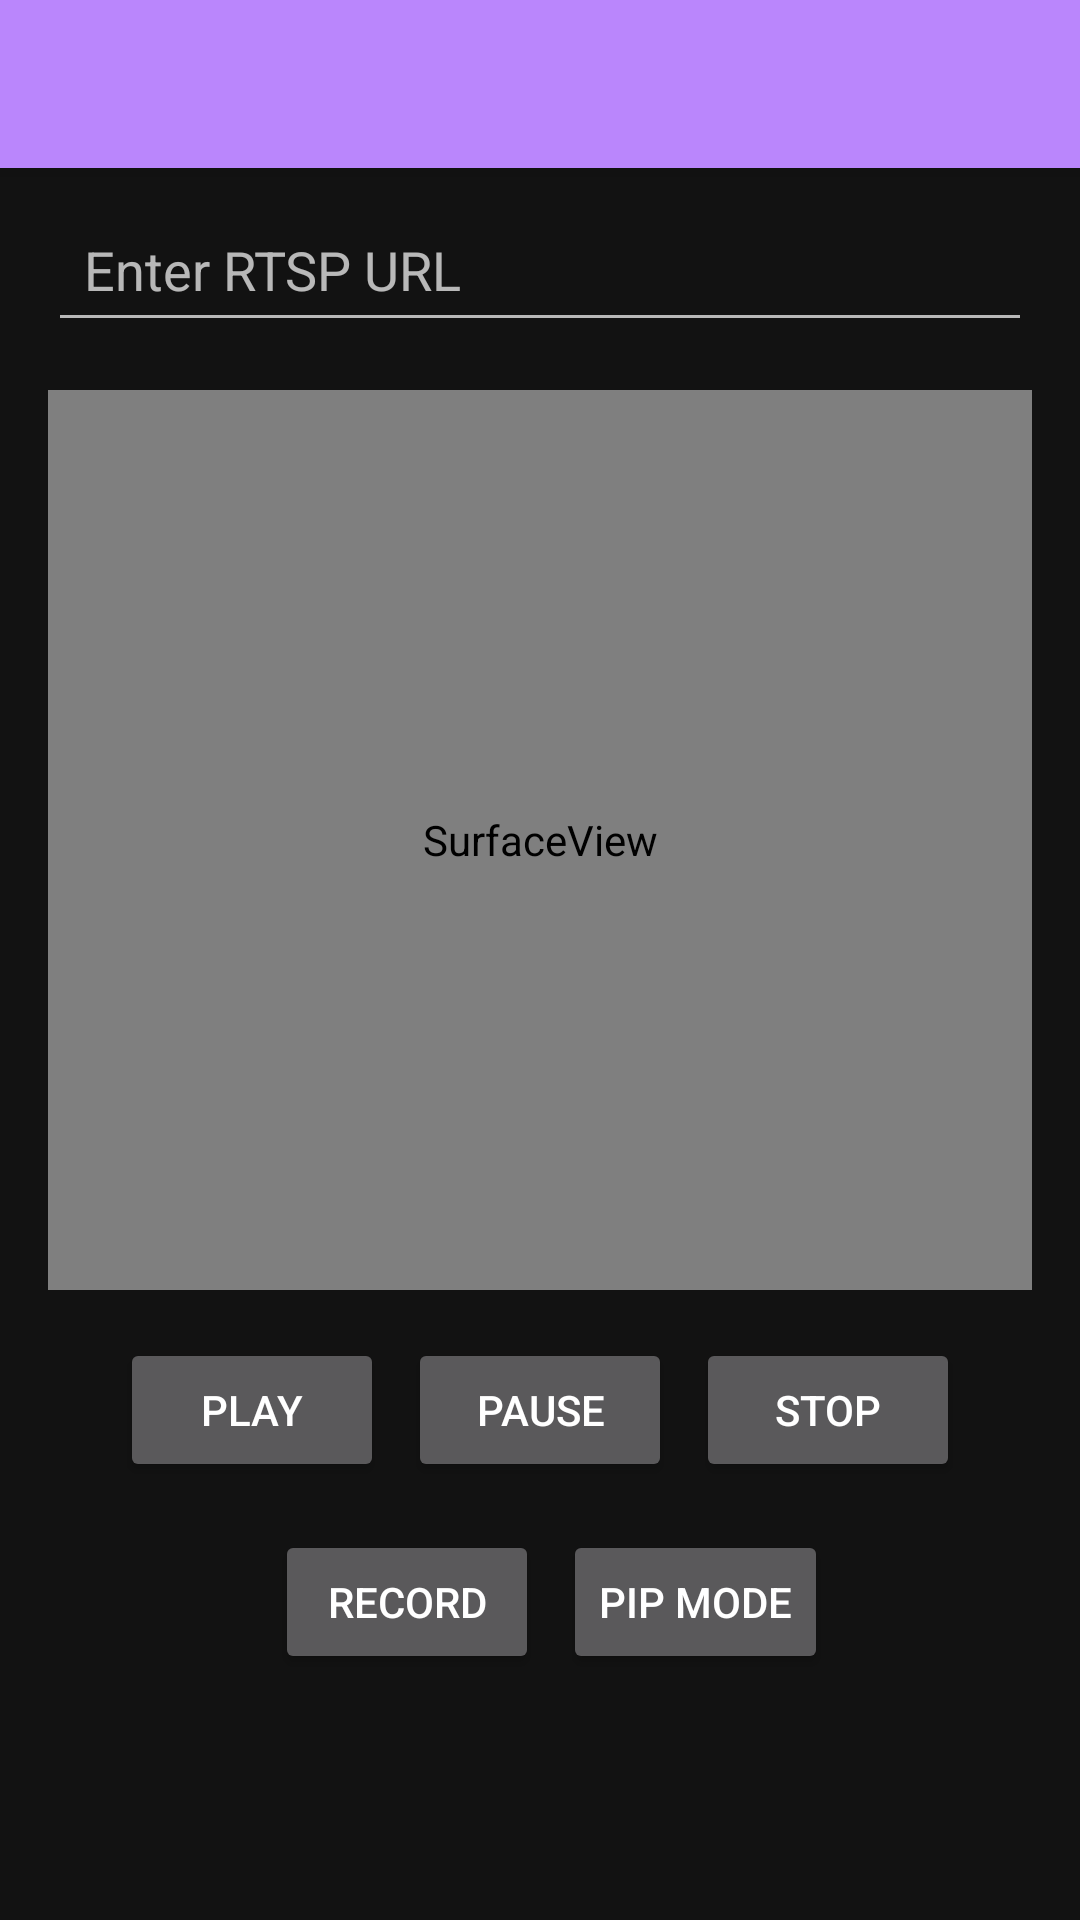

The Android layout XML behind this screen, and the referenced resources:
<!-- AndroidManifest.xml: activity theme Theme.MaterialComponents.NoActionBar -->
<!-- res/layout/activity_main.xml -->
<?xml version="1.0" encoding="utf-8"?>
<androidx.coordinatorlayout.widget.CoordinatorLayout xmlns:android="http://schemas.android.com/apk/res/android"
    xmlns:app="http://schemas.android.com/apk/res-auto"
    xmlns:tools="http://schemas.android.com/tools"
    android:layout_width="match_parent"
    android:layout_height="match_parent"
    tools:context=".MainActivity">

    <com.google.android.material.appbar.AppBarLayout
        android:layout_width="match_parent"
        android:layout_height="wrap_content"
        android:theme="@style/Theme.RTSPApp.AppBarOverlay">

        <androidx.appcompat.widget.Toolbar
            android:id="@+id/toolbar"
            android:layout_width="match_parent"
            android:layout_height="?attr/actionBarSize"
            android:background="?attr/colorPrimary"
            app:popupTheme="@style/Theme.RTSPApp.PopupOverlay" />

    </com.google.android.material.appbar.AppBarLayout>

    <LinearLayout
        android:id="@+id/contentMain"
        android:layout_width="match_parent"
        android:layout_height="match_parent"
        android:orientation="vertical"
        android:padding="16dp"
        android:gravity="center">

        <EditText
            android:id="@+id/rtspUrlInput"
            android:layout_width="match_parent"
            android:layout_height="wrap_content"
            android:hint="Enter RTSP URL"
            android:inputType="textUri"
            android:padding="12dp"/>

        <SurfaceView
            android:id="@+id/videoView"
            android:layout_width="match_parent"
            android:layout_height="300dp"
            android:layout_marginTop="16dp" />

        <LinearLayout
            android:layout_width="wrap_content"
            android:layout_height="wrap_content"
            android:orientation="horizontal"
            android:layout_gravity="center"
            android:layout_marginTop="16dp">

            <Button
                android:id="@+id/playButton"
                android:layout_width="wrap_content"
                android:layout_height="wrap_content"
                android:text="Play" />

            <Button
                android:id="@+id/pauseButton"
                android:layout_width="wrap_content"
                android:layout_height="wrap_content"
                android:text="Pause"
                android:layout_marginStart="8dp"/>

            <Button
                android:id="@+id/stopButton"
                android:layout_width="wrap_content"
                android:layout_height="wrap_content"
                android:text="Stop"
                android:layout_marginStart="8dp"/>


        </LinearLayout>
        <LinearLayout
            android:layout_width="wrap_content"
            android:layout_height="wrap_content"
            android:orientation="horizontal"
            android:gravity="center"
            android:padding="16dp">

            <Button
                android:id="@+id/recordButton"
                android:layout_width="wrap_content"
                android:layout_height="wrap_content"
                android:text="Record"
                android:layout_marginStart="8dp"/>

            <Button
                android:id="@+id/pipButton"
                android:layout_width="wrap_content"
                android:layout_height="wrap_content"
                android:text="PiP Mode"
                android:layout_marginStart="8dp"/>
        </LinearLayout>

    </LinearLayout>

</androidx.coordinatorlayout.widget.CoordinatorLayout>
<!-- resources referenced by this layout -->
<resources>
  <style name="Theme.RTSPApp.AppBarOverlay" parent="ThemeOverlay.AppCompat.Dark.ActionBar" />
  <style name="Theme.RTSPApp.PopupOverlay" parent="ThemeOverlay.AppCompat.Light" />
</resources>
